Run: headless pygame with SDL's dummy video driver; simulated clock (each Clock.tick advances the game by its frame time, no real sleeping); random seed 0; keys injected as events and as key.get_pressed() state; no mouse input.
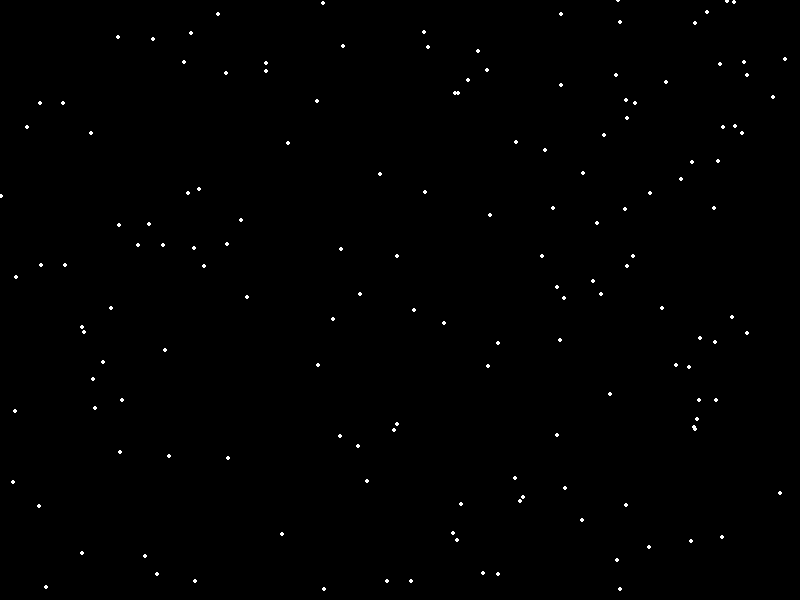
Frame 1 of 4 · flips 1–60 · no input
Frame 2 of 4 · flips 61–180 · tapped SPACE, RETURN · held RIGHT (→), D · screen unchanged from frame 1, image omitted
Frame 3 of 4 · flips 181–300 · held DOWN (↓), S · screen unchanged from frame 2, image omitted
Frame 4 of 4 · flips 301–420 · held LEFT (←), A, UP (↑), W · screen unchanged from frame 3, image omitted

The pygame program that drew these frames:

import pygame
import random

pygame.init()

SCREEN_WIDTH, SCREEN_HEIGHT = 800, 600
FPS = 60
DOT_COUNT = 150

screen = pygame.display.set_mode((SCREEN_WIDTH, SCREEN_HEIGHT))
pygame.display.set_caption("Alien Invasion")
clock = pygame.time.Clock()

dots = [(random.randint(0, SCREEN_WIDTH), random.randint(0, SCREEN_HEIGHT)) for _ in range(DOT_COUNT)]

running = True
while running:
    for event in pygame.event.get():
        if event.type == pygame.QUIT:
            running = False

    screen.fill((0, 0, 0))
    for x, y in dots:
        pygame.draw.circle(screen, (255, 255, 255), (x, y), 2)

    pygame.display.flip()
    clock.tick(FPS)

pygame.quit()
